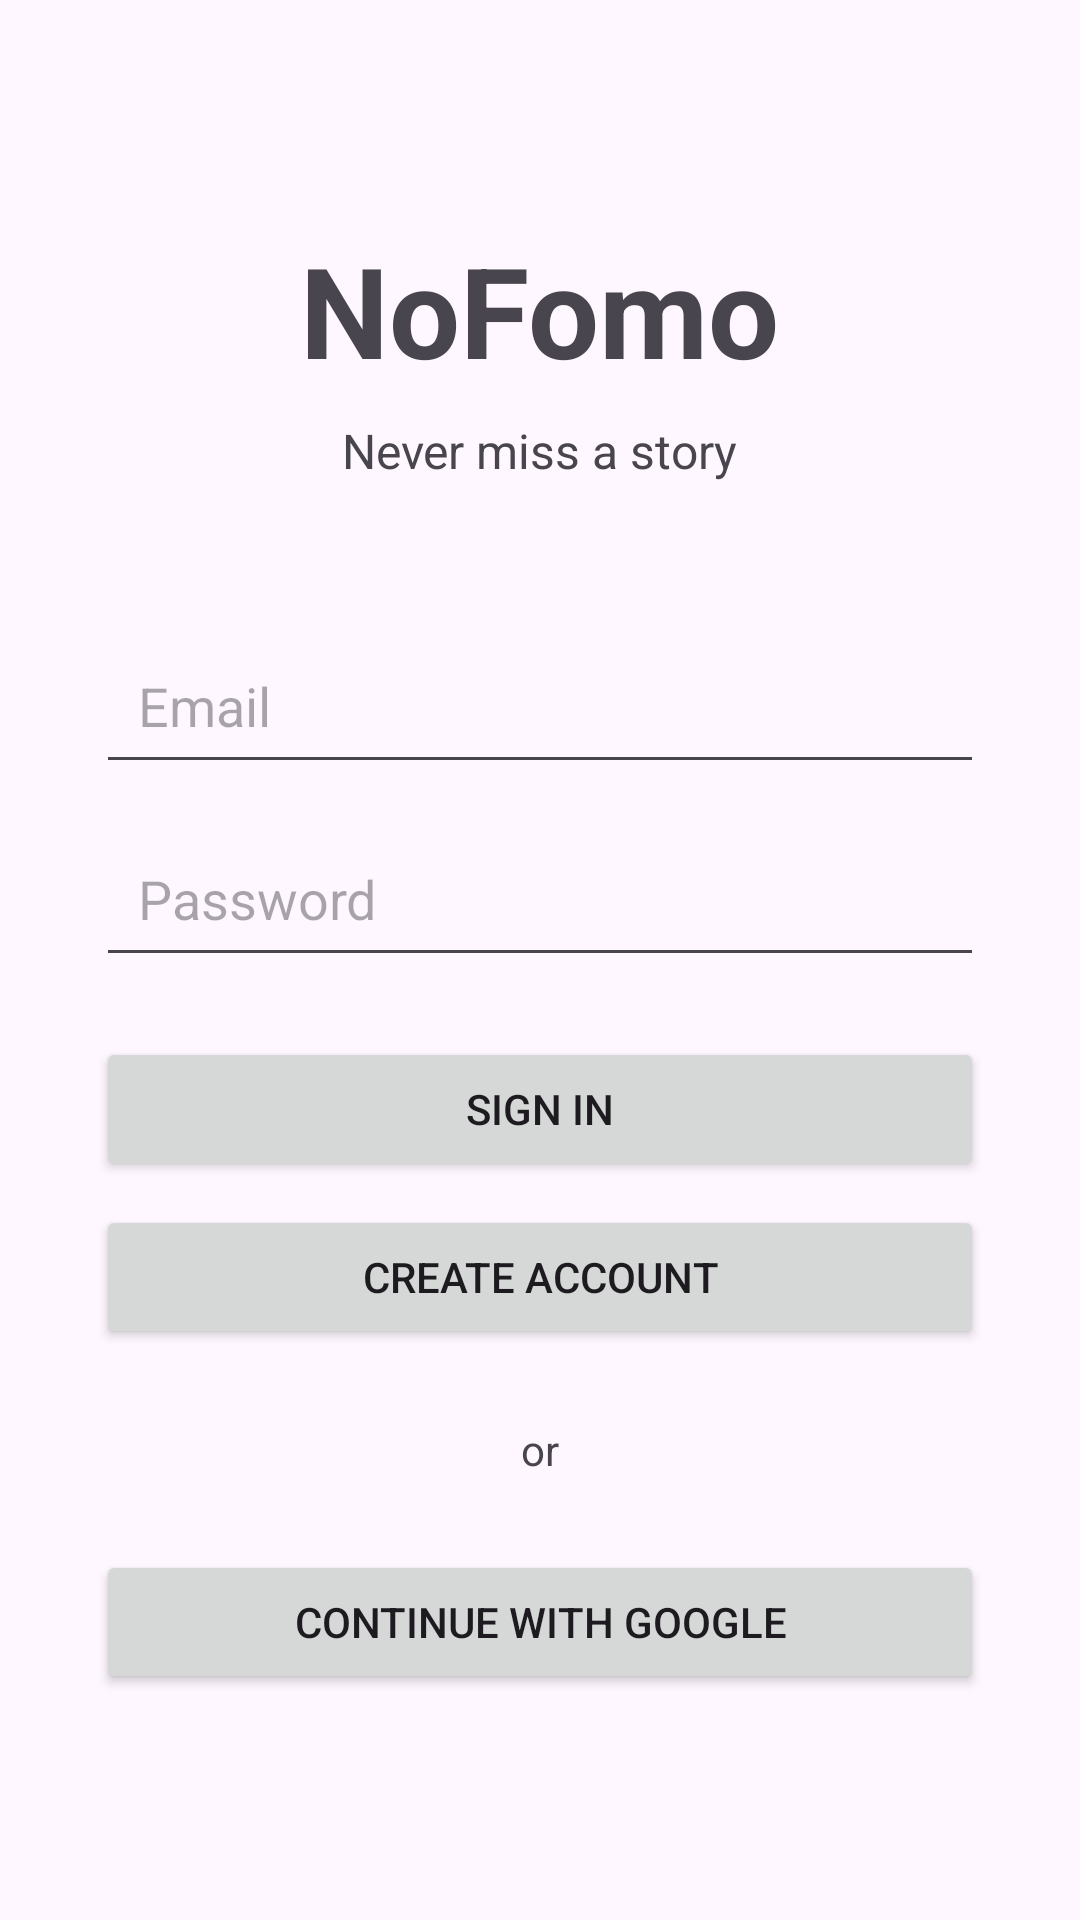

Layout XML and referenced resources for this Android screen:
<!-- AndroidManifest.xml: application theme Theme.NoFomo -->
<!-- res/layout/activity_login.xml -->
<?xml version="1.0" encoding="utf-8"?>
<androidx.constraintlayout.widget.ConstraintLayout xmlns:android="http://schemas.android.com/apk/res/android"
    android:layout_width="match_parent"
    android:layout_height="match_parent">

    <LinearLayout
        android:layout_width="match_parent"
        android:layout_height="match_parent"
        android:gravity="center"
        android:orientation="vertical"
        android:padding="32dp">

        <TextView
            android:layout_width="wrap_content"
            android:layout_height="wrap_content"
            android:layout_gravity="center"
            android:layout_marginBottom="8dp"
            android:text="NoFomo"
            android:textSize="42sp"
            android:textStyle="bold" />

        <TextView
            android:layout_width="wrap_content"
            android:layout_height="wrap_content"
            android:layout_gravity="center"
            android:layout_marginBottom="48dp"
            android:text="Never miss a story"
            android:textSize="16sp" />

        <EditText
            android:id="@+id/emailInput"
            android:layout_width="match_parent"
            android:layout_height="wrap_content"
            android:layout_marginBottom="12dp"
            android:hint="Email"
            android:inputType="textEmailAddress"
            android:padding="14dp" />

        <EditText
            android:id="@+id/passwordInput"
            android:layout_width="match_parent"
            android:layout_height="wrap_content"
            android:layout_marginBottom="20dp"
            android:hint="Password"
            android:inputType="textPassword"
            android:padding="14dp" />

        <Button
            android:id="@+id/btnEmailLogin"
            android:layout_width="match_parent"
            android:layout_height="wrap_content"
            android:text="Sign In" />

        <Button
            android:id="@+id/btnEmailRegister"
            android:layout_width="match_parent"
            android:layout_height="wrap_content"
            android:layout_marginTop="8dp"
            android:text="Create Account" />

        <TextView
            android:layout_width="wrap_content"
            android:layout_height="wrap_content"
            android:layout_gravity="center"
            android:layout_marginTop="24dp"
            android:layout_marginBottom="24dp"
            android:text="or" />

        <Button
            android:id="@+id/btnGoogleLogin"
            android:layout_width="match_parent"
            android:layout_height="wrap_content"
            android:text="Continue with Google" />

        <ProgressBar
            android:id="@+id/loginProgress"
            android:layout_width="wrap_content"
            android:layout_height="wrap_content"
            android:layout_gravity="center"
            android:layout_marginTop="24dp"
            android:visibility="gone" />

    </LinearLayout>
</androidx.constraintlayout.widget.ConstraintLayout>
<!-- resources referenced by this layout -->
<resources>
  <style name="Theme.NoFomo" parent="Base.Theme.NoFomo" />
  <style name="Base.Theme.NoFomo" parent="Theme.Material3.DayNight.NoActionBar">
          
          
      </style>
</resources>
